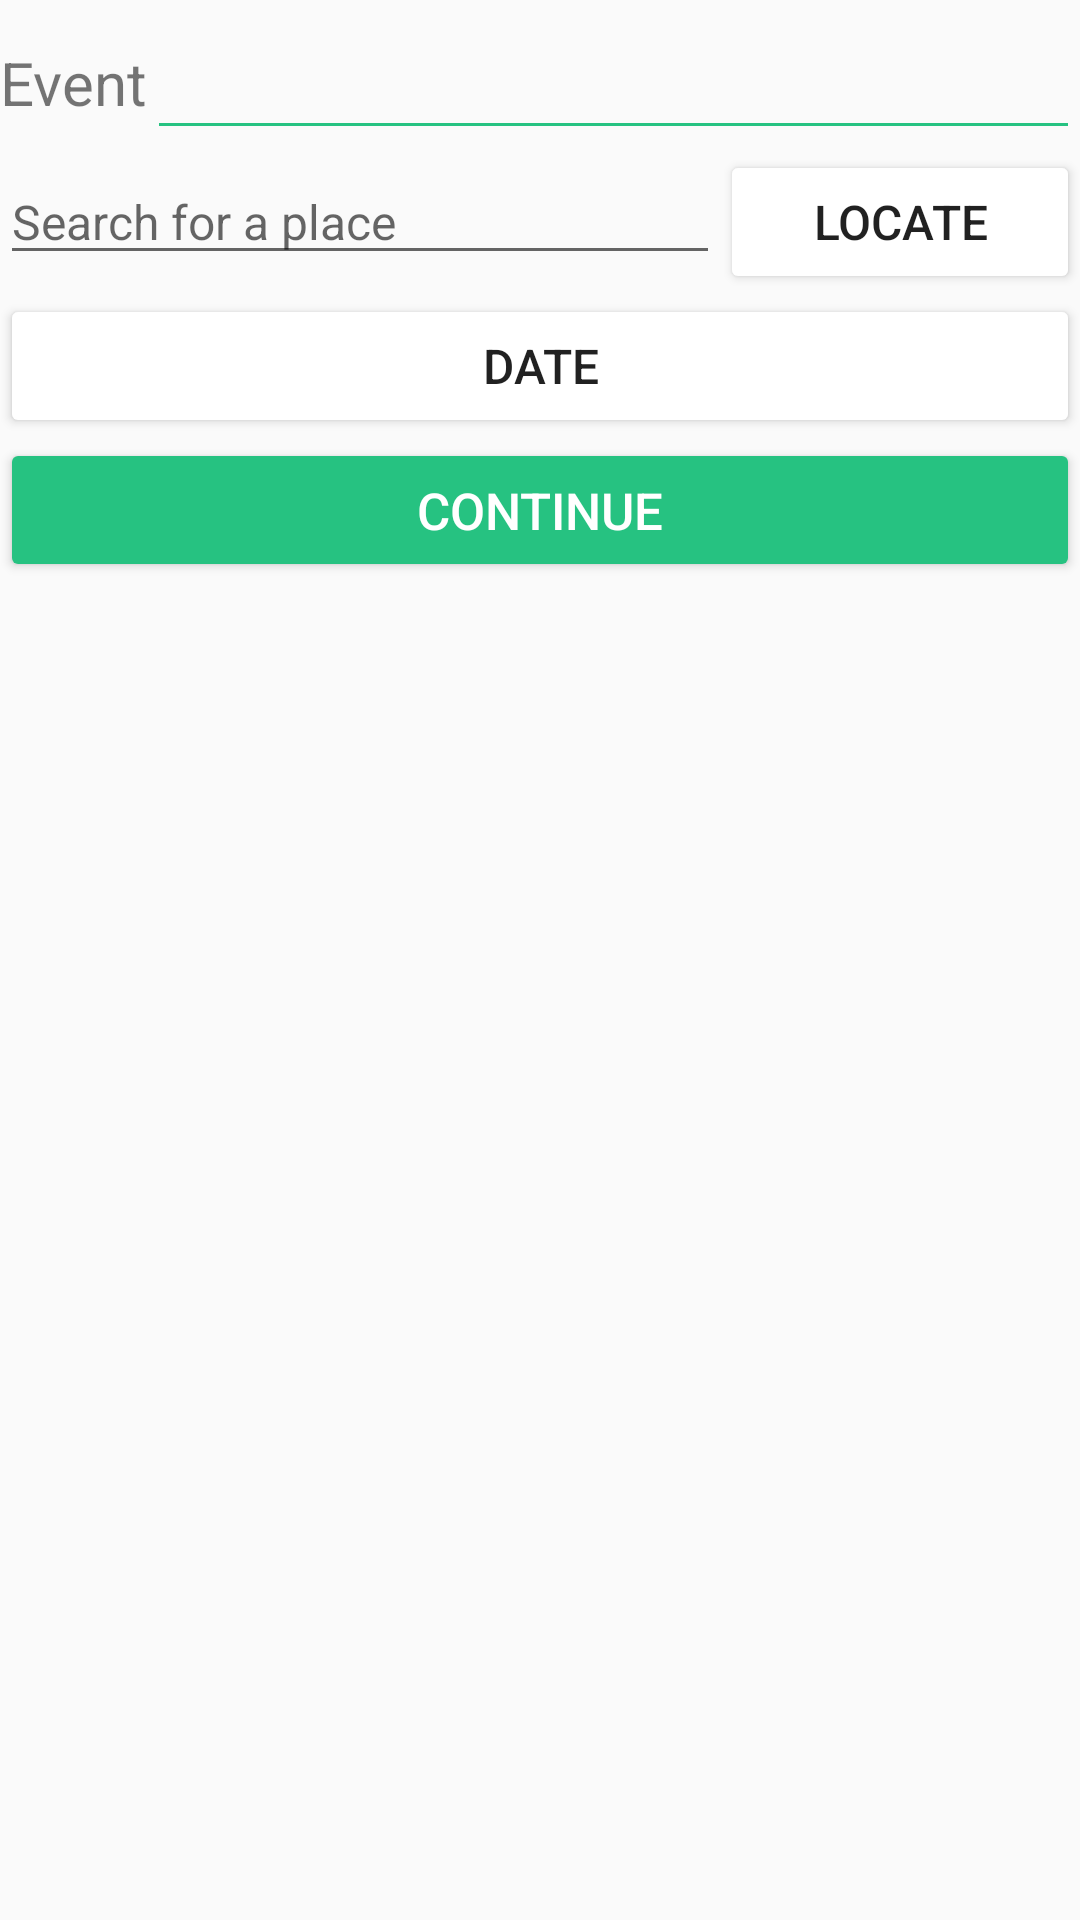

Android layout source for this screen:
<!-- AndroidManifest.xml: application theme AppTheme -->
<!-- res/layout/activity_event_details.xml -->
<?xml version="1.0" encoding="utf-8"?>
<LinearLayout xmlns:android="http://schemas.android.com/apk/res/android"
    android:orientation="vertical"
    xmlns:tools="http://schemas.android.com/tools"
    android:id="@+id/activity_event_details"
    android:layout_width="match_parent"
    android:layout_height="match_parent"
    android:paddingBottom="@dimen/activity_vertical_margin"
    android:paddingTop="@dimen/activity_vertical_margin"
    tools:context="com.first.example.split.EventDetailsActivity">

    <LinearLayout
        android:orientation="horizontal"
        android:layout_width="match_parent"
        android:layout_height="wrap_content">

        <TextView
            android:layout_width="wrap_content"
            android:layout_height="match_parent"
            android:textAlignment="center"
            android:paddingTop="8dp"
            android:layout_weight="0"
            android:text="Event"
            android:textSize="20sp"/>

        <EditText
            android:id="@+id/event_name"
            android:layout_width="wrap_content"
            android:layout_height="match_parent"
            android:layout_weight="1"
            android:textSize="20sp"
            android:textColor="@color/black_overlay"
            android:backgroundTint="@color/colorPrimary"/>
    </LinearLayout>

    <LinearLayout
        android:orientation="horizontal"
        android:layout_width="match_parent"
        android:layout_height="wrap_content">
        <EditText
            android:id="@+id/location_text"
            android:layout_width="match_parent"
            android:layout_height="wrap_content"
            android:textSize="16sp"
            android:layout_weight="1"
            android:hint="Search for a place"
            />

        <Button
            android:id="@+id/event_location"
            android:layout_width="match_parent"
            android:layout_height="wrap_content"
            android:layout_weight="2"
            android:textSize="16sp"
            android:backgroundTint="@color/white"
            android:text="Locate"
            android:onClick="getLocation"/>
    </LinearLayout>

    <Button
        android:id="@+id/event_date"
        android:layout_width="match_parent"
        android:layout_height="wrap_content"
        android:text="Date"
        android:textAlignment="center"
        android:textSize="16sp"
        android:onClick="showDatePicker"
        android:backgroundTint="@android:color/white"/>

    <Button
        android:layout_width="match_parent"
        android:layout_height="wrap_content"
        android:textSize="17sp"
        android:text="Continue"
        android:textColor="@color/white"
        android:backgroundTint="@color/colorPrimary"
        android:onClick="continueSplit"/>


</LinearLayout>
<!-- resources referenced by this layout -->
<resources>
  <color name="black_overlay">#66000000</color>
  <color name="colorPrimary">#26c281</color>
  <color name="white">#FFFFFF</color>
  <dimen name="activity_vertical_margin">6dp</dimen>
  <style name="AppTheme" parent="Theme.AppCompat.Light.DarkActionBar">
          
          <item name="colorPrimary">@color/colorPrimary</item>
          <item name="colorPrimaryDark">@color/colorPrimaryDark</item>
          <item name="colorAccent">@color/colorAccent</item>
      </style>
  <color name="colorPrimaryDark">#1e824c</color>
  <color name="colorAccent">#049372</color>
</resources>
